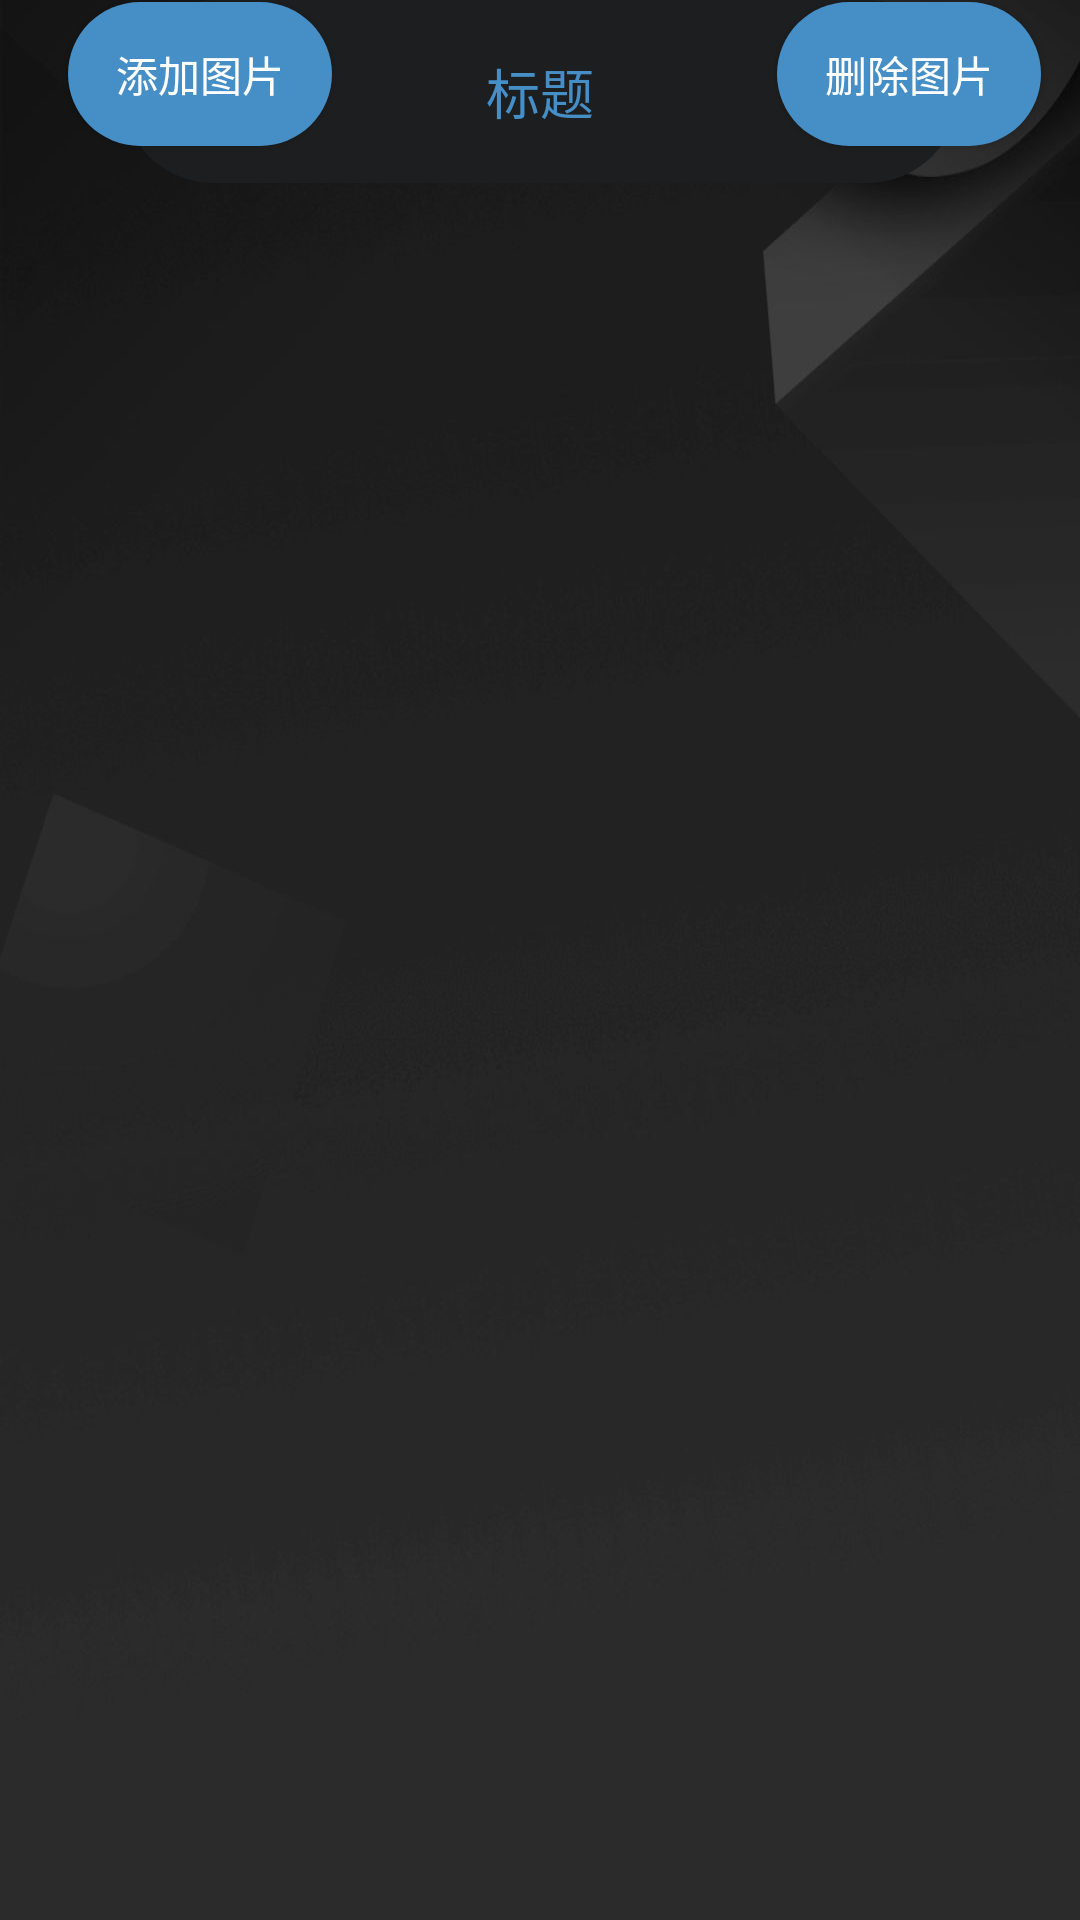

The Android layout XML behind this screen, and the referenced resources:
<!-- AndroidManifest.xml: application theme Theme.TEXT -->
<!-- res/layout/activity_add_text.xml -->
<?xml version="1.0" encoding="utf-8"?>
<ScrollView xmlns:android="http://schemas.android.com/apk/res/android"
    xmlns:app="http://schemas.android.com/apk/res-auto"
    xmlns:tools="http://schemas.android.com/tools"
    android:layout_width="match_parent"
    android:layout_height="wrap_content"
    android:background="@drawable/backb"
    tools:context=".AddText">
<androidx.constraintlayout.widget.ConstraintLayout
    android:layout_width="match_parent"
    android:layout_height="match_parent">


    <EditText
        android:id="@+id/et_class"
        android:layout_width="279dp"
        android:layout_height="61dp"
        android:background="@drawable/riob"
        android:gravity="center"
        android:hint="标题"
        android:minLines="1"
        android:textColor="#458EC6"
        android:textColorHint="#458EC6"
        app:layout_constraintBottom_toBottomOf="parent"
        app:layout_constraintEnd_toEndOf="parent"
        app:layout_constraintStart_toStartOf="parent"
        app:layout_constraintTop_toTopOf="parent"
        app:layout_constraintVertical_bias="0.183" />

    <Button
        android:id="@+id/add_out"
        android:layout_width="80dp"
        android:layout_height="80dp"
        android:background="@drawable/rio"
        android:foreground="@android:drawable/ic_menu_revert"
        android:gravity="center"
        android:textColor="#FFFFFF"
        android:textSize="34sp"
        app:layout_constraintBottom_toBottomOf="parent"
        app:layout_constraintEnd_toEndOf="parent"
        app:layout_constraintHorizontal_bias="0.105"
        app:layout_constraintStart_toStartOf="parent"
        app:layout_constraintTop_toBottomOf="@+id/et" />

    <Button
        android:id="@+id/add_input"
        android:layout_width="80dp"
        android:layout_height="80dp"
        android:background="@drawable/rio"
        android:foreground="@android:drawable/ic_menu_send"
        app:layout_constraintBottom_toBottomOf="parent"
        app:layout_constraintEnd_toEndOf="parent"
        app:layout_constraintHorizontal_bias="0.845"
        app:layout_constraintStart_toStartOf="parent"
        app:layout_constraintTop_toBottomOf="@+id/et" />

    <EditText
        android:id="@+id/et"
        android:layout_width="323dp"
        android:layout_height="361dp"
        android:gravity="top"
        android:hint="开始添加笔记吧!"
        android:textColor="#458EC6"
        android:textColorHint="#458EC6"
        app:layout_constraintBottom_toBottomOf="parent"
        app:layout_constraintEnd_toEndOf="parent"
        app:layout_constraintStart_toStartOf="parent"
        app:layout_constraintTop_toBottomOf="@+id/add_img" />

    <Button
        android:id="@+id/add_path"
        android:layout_width="wrap_content"
        android:layout_height="wrap_content"
        android:background="@drawable/rio"
        android:text="添加图片"
        app:layout_constraintBottom_toBottomOf="parent"
        app:layout_constraintEnd_toEndOf="parent"
        app:layout_constraintHorizontal_bias="0.083"
        app:layout_constraintStart_toStartOf="parent"
        app:layout_constraintTop_toTopOf="parent"
        app:layout_constraintVertical_bias="0.049" />

    <ImageView
        android:id="@+id/add_img"
        android:layout_width="match_parent"
        android:layout_height="wrap_content"
        app:layout_constraintBottom_toBottomOf="parent"
        app:layout_constraintEnd_toEndOf="parent"
        app:layout_constraintHorizontal_bias="0.0"
        app:layout_constraintStart_toStartOf="parent"
        app:layout_constraintTop_toBottomOf="@+id/et_class"
        app:layout_constraintVertical_bias="0.027" />

    <Button
        android:id="@+id/add_imgde"
        android:layout_width="wrap_content"
        android:layout_height="wrap_content"
        android:background="@drawable/rio"
        android:text="删除图片"
        app:layout_constraintBottom_toBottomOf="parent"
        app:layout_constraintEnd_toEndOf="parent"
        app:layout_constraintHorizontal_bias="0.92"
        app:layout_constraintStart_toEndOf="@+id/add_path"
        app:layout_constraintTop_toTopOf="parent"
        app:layout_constraintVertical_bias="0.049" />

    <Switch
        android:id="@+id/switch_imp"
        android:layout_width="wrap_content"
        android:layout_height="wrap_content"
        android:text="标记重点"
        app:layout_constraintBottom_toTopOf="@+id/et_class"
        app:layout_constraintEnd_toEndOf="parent"
        app:layout_constraintHorizontal_bias="0.95"
        app:layout_constraintStart_toStartOf="parent"
        app:layout_constraintTop_toBottomOf="@+id/add_imgde"
        app:layout_constraintVertical_bias="1.0" />


</androidx.constraintlayout.widget.ConstraintLayout>


</ScrollView>
<!-- resources referenced by this layout -->
<resources>
  <!-- drawable backb: jpg bitmap (drawable, 25179 bytes) -->
  <!-- drawable rio (drawable) -->
  <?xml version="1.0" encoding="utf-8"?>
  <shape xmlns:android="http://schemas.android.com/apk/res/android"
          android:shape="rectangle">
  
      <corners android:radius="360dp"/>
      <padding android:top="10dp"
              android:left="10dp"
              android:right="10dp"
              android:bottom="10dp"/>
      <solid android:color="#458EC6"/>
  
  </shape>
  <!-- drawable riob (drawable) -->
  <?xml version="1.0" encoding="utf-8"?>
  <shape xmlns:android="http://schemas.android.com/apk/res/android"
      android:shape="rectangle">
  
      <corners android:radius="360dp"/>
      <padding android:top="10dp"
          android:left="10dp"
          android:right="10dp"
          android:bottom="10dp"/>
      <solid android:color="#1D1E20"/>
  
  </shape>
  <style name="Theme.TEXT" parent="Theme.MaterialComponents.NoActionBar.Bridge">
          
          <item name="colorPrimary">#458EC6</item>
          <item name="colorPrimaryVariant">#003700B3</item>
          <item name="colorOnPrimary">#90E0EA</item>
          
          <item name="colorSecondary">@color/teal_200</item>
          <item name="colorSecondaryVariant">@color/teal_700</item>
          <item name="colorOnSecondary">#00000000</item>
          
          <item name="android:statusBarColor">#2A5F8E</item>
          
      </style>
  <!-- not gathered from this repository: default colours our renderer supplied (Android Studio template values) -->
  <color name="teal_200">#FF03DAC5</color>
  <color name="teal_700">#FF018786</color>
</resources>
